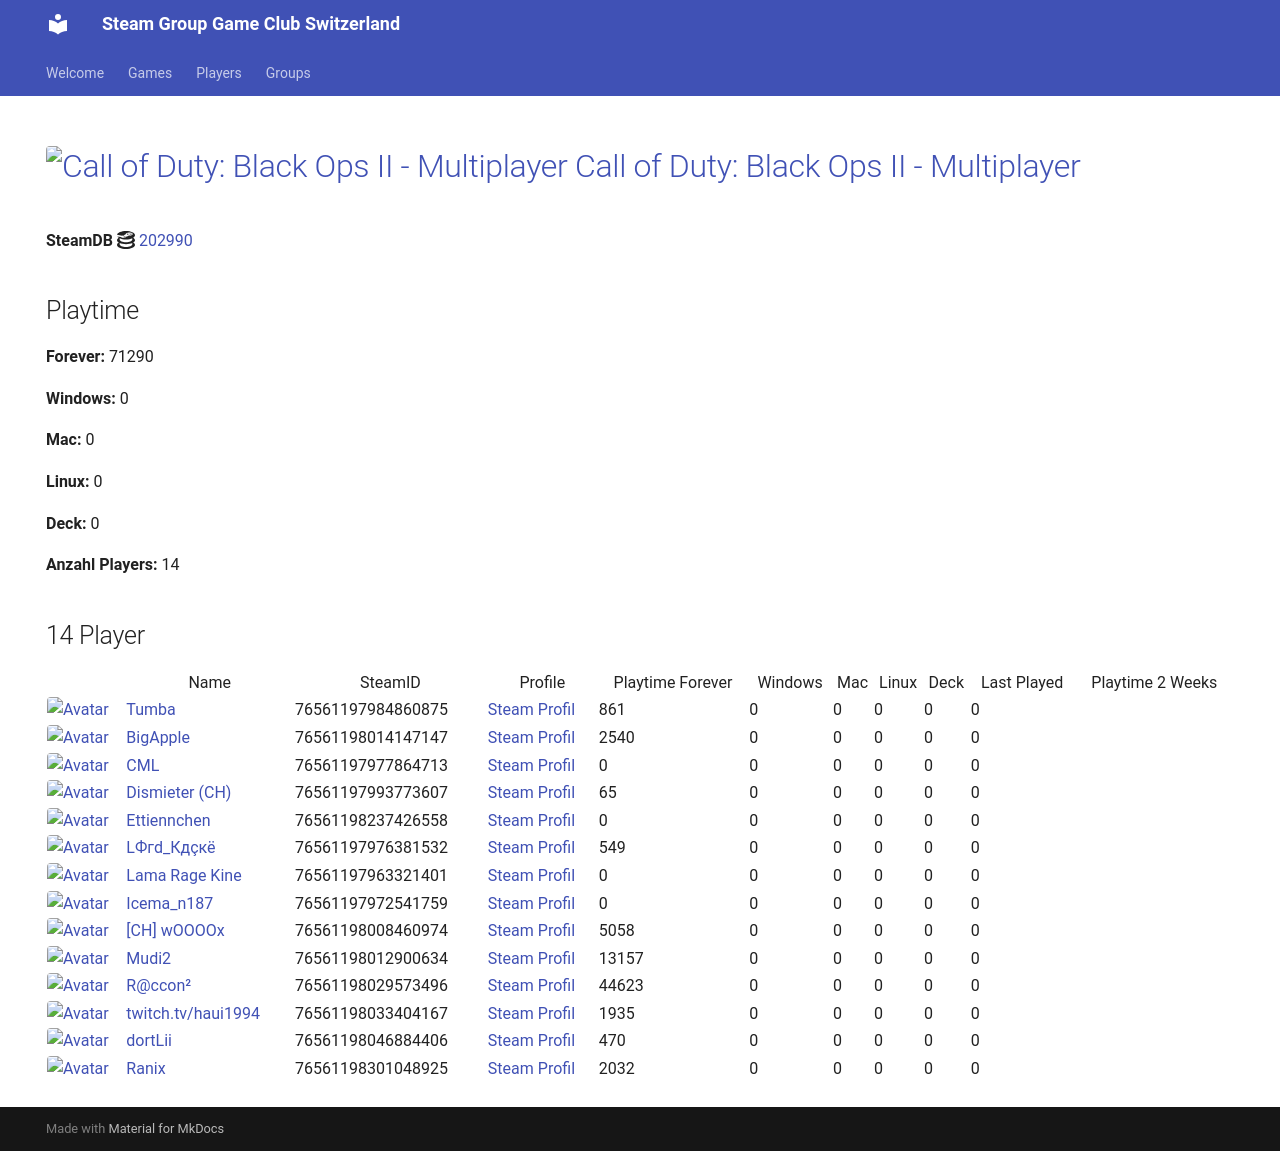

repository: Game-Club-Switzerland/steam.gameclub.ch · page: game/202990/index.html · generator: mkdocs

---
hide:
  - navigation
  - toc
---
# <a href="https://store.steampowered.com/app/202990"><img src="https://media.steampowered.com/steamcommunity/public/images/apps/202990/1f3a69123b4c7e47904dcd0c55e48c5522e30284.jpg" alt="Call of Duty: Black Ops II - Multiplayer" style="width:32px;height:32px;border-radius:4px;" /> Call of Duty: Black Ops II - Multiplayer</a>

**SteamDB :simple-steamdb:** <a href="https://steamdb.info/app/202990">202990</a>

## Playtime

**Forever:** 75861

**Windows:** 0

**Mac:** 0

**Linux:** 0

**Deck:** 0

**Anzahl Players:** 15
## 15 Player

<table id="charts-table" class="display" style="width:100%">
            <thead>
                <tr>
                    <th></th>
                    <th>Name</th>
                    <th>SteamID</th>
                    <th>Profile</th>
                    <th>Playtime Forever</th>
                    <th>Windows</th>
                    <th>Mac</th>
                    <th>Linux</th>
                    <th>Deck</th>
                    <th>Last Played</th>
                    <th>Playtime 2 Weeks</th>
                </tr>
            </thead>
            <tbody>
        <tr>
<td><a href="/player/76561198014147147" target="_blank" title="BigApple"><img src="https://avatars.steamstatic.com/c2ccb85440535c4503bfd8bdbcf964d097f8dcd4_full.jpg" alt="Avatar" style="width:48px;height:48px;border-radius:4px;"></a></td><td><a href="/player/76561198014147147" target="_blank" title="BigApple">BigApple</a></td><td>76561198014147147</td><td><a href="https://steamcommunity.com/profiles/76561198014147147/" target="_blank">Steam Profil</a></td><td>2540</td><td>0</td><td>0</td><td>0</td><td>0</td><td>0</td><td></td></tr>
<tr>
<td><a href="/player/76561197977864713" target="_blank" title="CML"><img src="https://avatars.steamstatic.com/a52dfe7d3ee19120d8b9b8722f269d6aeb35bd93_full.jpg" alt="Avatar" style="width:48px;height:48px;border-radius:4px;"></a></td><td><a href="/player/76561197977864713" target="_blank" title="CML">CML</a></td><td>76561197977864713</td><td><a href="https://steamcommunity.com/profiles/76561197977864713/" target="_blank">Steam Profil</a></td><td>0</td><td>0</td><td>0</td><td>0</td><td>0</td><td>0</td><td></td></tr>
<tr>
<td><a href="/player/76561197993773607" target="_blank" title="Dismieter (CH)"><img src="https://avatars.steamstatic.com/d83d70483792572cace3586b41ad5ed65779d2d6_full.jpg" alt="Avatar" style="width:48px;height:48px;border-radius:4px;"></a></td><td><a href="/player/76561197993773607" target="_blank" title="Dismieter (CH)">Dismieter (CH)</a></td><td>76561197993773607</td><td><a href="https://steamcommunity.com/profiles/76561197993773607/" target="_blank">Steam Profil</a></td><td>65</td><td>0</td><td>0</td><td>0</td><td>0</td><td>0</td><td></td></tr>
<tr>
<td><a href="/player/76561198046884406" target="_blank" title="dortLii"><img src="https://avatars.steamstatic.com/590ad64cb45408ba7fbcff9c04381c55886614e0_full.jpg" alt="Avatar" style="width:48px;height:48px;border-radius:4px;"></a></td><td><a href="/player/76561198046884406" target="_blank" title="dortLii">dortLii</a></td><td>76561198046884406</td><td><a href="https://steamcommunity.com/profiles/76561198046884406/" target="_blank">Steam Profil</a></td><td>470</td><td>0</td><td>0</td><td>0</td><td>0</td><td>0</td><td></td></tr>
<tr>
<td><a href="/player/76561197976381532" target="_blank" title="LФгd_Кдçкё"><img src="https://avatars.steamstatic.com/c1032dc6a70680728c466c2b1b196558c5982713_full.jpg" alt="Avatar" style="width:48px;height:48px;border-radius:4px;"></a></td><td><a href="/player/76561197976381532" target="_blank" title="LФгd_Кдçкё">LФгd_Кдçкё</a></td><td>76561197976381532</td><td><a href="https://steamcommunity.com/id/D4nY_CH/" target="_blank">Steam Profil</a></td><td>549</td><td>0</td><td>0</td><td>0</td><td>0</td><td>0</td><td></td></tr>
<tr>
<td><a href="/player/76561197963321401" target="_blank" title="Lama Rage Kine"><img src="https://avatars.steamstatic.com/baf3f1e4fe88fff5f7b21b537acda40c52ec0d56_full.jpg" alt="Avatar" style="width:48px;height:48px;border-radius:4px;"></a></td><td><a href="/player/76561197963321401" target="_blank" title="Lama Rage Kine">Lama Rage Kine</a></td><td>76561197963321401</td><td><a href="https://steamcommunity.com/id/dakine85/" target="_blank">Steam Profil</a></td><td>0</td><td>0</td><td>0</td><td>0</td><td>0</td><td>0</td><td></td></tr>
<tr>
<td><a href="/player/76561197975971094" target="_blank" title="Marco-san"><img src="https://avatars.steamstatic.com/1549337b38219866faf5f61197e2302e5618ec0e_full.jpg" alt="Avatar" style="width:48px;height:48px;border-radius:4px;"></a></td><td><a href="/player/76561197975971094" target="_blank" title="Marco-san">Marco-san</a></td><td>76561197975971094</td><td><a href="https://steamcommunity.com/profiles/76561197975971094/" target="_blank">Steam Profil</a></td><td>0</td><td>0</td><td>0</td><td>0</td><td>0</td><td>0</td><td></td></tr>
<tr>
<td><a href="/player/76561197984860875" target="_blank" title="Tumba"><img src="https://avatars.steamstatic.com/897c109fd930143c3d84e2bd02d85f804f7d89a1_full.jpg" alt="Avatar" style="width:48px;height:48px;border-radius:4px;"></a></td><td><a href="/player/76561197984860875" target="_blank" title="Tumba">Tumba</a></td><td>76561197984860875</td><td><a href="https://steamcommunity.com/profiles/76561197984860875/" target="_blank">Steam Profil</a></td><td>861</td><td>0</td><td>0</td><td>0</td><td>0</td><td>0</td><td></td></tr>
<tr>
<td><a href="/player/76561197972541759" target="_blank" title="Icema_n187"><img src="https://avatars.steamstatic.com/f6a0a4b66f705bdafa7a7842538f885b91103101_full.jpg" alt="Avatar" style="width:48px;height:48px;border-radius:4px;"></a></td><td><a href="/player/76561197972541759" target="_blank" title="Icema_n187">Icema_n187</a></td><td>76561197972541759</td><td><a href="https://steamcommunity.com/id/iceman187/" target="_blank">Steam Profil</a></td><td>0</td><td>0</td><td>0</td><td>0</td><td>0</td><td>0</td><td></td></tr>
<tr>
<td><a href="/player/76561198008460974" target="_blank" title="[CH] wOOOOx"><img src="https://avatars.steamstatic.com/63bfb68b2f8447915569c148441f4430019be790_full.jpg" alt="Avatar" style="width:48px;height:48px;border-radius:4px;"></a></td><td><a href="/player/76561198008460974" target="_blank" title="[CH] wOOOOx">[CH] wOOOOx</a></td><td>76561198008460974</td><td><a href="https://steamcommunity.com/id/argentavis-1/" target="_blank">Steam Profil</a></td><td>4644</td><td>0</td><td>0</td><td>0</td><td>0</td><td>0</td><td></td></tr>
<tr>
<td><a href="/player/76561198012900634" target="_blank" title="Mudi2"><img src="https://avatars.steamstatic.com/1f669976d9bc2680ccad3a8869dd3108d7897818_full.jpg" alt="Avatar" style="width:48px;height:48px;border-radius:4px;"></a></td><td><a href="/player/76561198012900634" target="_blank" title="Mudi2">Mudi2</a></td><td>76561198012900634</td><td><a href="https://steamcommunity.com/profiles/76561198012900634/" target="_blank">Steam Profil</a></td><td>13157</td><td>0</td><td>0</td><td>0</td><td>0</td><td>0</td><td></td></tr>
<tr>
<td><a href="/player/76561198029573496" target="_blank" title="R@ccon²"><img src="https://avatars.steamstatic.com/8a8d6d6442ea28153a0d3e12906a8d91408ea24d_full.jpg" alt="Avatar" style="width:48px;height:48px;border-radius:4px;"></a></td><td><a href="/player/76561198029573496" target="_blank" title="R@ccon²">R@ccon²</a></td><td>76561198029573496</td><td><a href="https://steamcommunity.com/profiles/76561198029573496/" target="_blank">Steam Profil</a></td><td>44623</td><td>0</td><td>0</td><td>0</td><td>0</td><td>0</td><td></td></tr>
<tr>
<td><a href="/player/76561198033404167" target="_blank" title="twitch.tv/haui1994"><img src="https://avatars.steamstatic.com/b4674a1518d5bb211168457218e5fa0a19def9e6_full.jpg" alt="Avatar" style="width:48px;height:48px;border-radius:4px;"></a></td><td><a href="/player/76561198033404167" target="_blank" title="twitch.tv/haui1994">twitch.tv/haui1994</a></td><td>76561198033404167</td><td><a href="https://steamcommunity.com/profiles/76561198033404167/" target="_blank">Steam Profil</a></td><td>1935</td><td>0</td><td>0</td><td>0</td><td>0</td><td>0</td><td></td></tr>
<tr>
<td><a href="/player/76561198057486067" target="_blank" title="Alt F4 Gamer"><img src="https://avatars.steamstatic.com/6ffd461a8b28bac7bb43f4eb20f209809f654ea8_full.jpg" alt="Avatar" style="width:48px;height:48px;border-radius:4px;"></a></td><td><a href="/player/76561198057486067" target="_blank" title="Alt F4 Gamer">Alt F4 Gamer</a></td><td>76561198057486067</td><td><a href="https://steamcommunity.com/id/ALT_F4_Gamer/" target="_blank">Steam Profil</a></td><td>4985</td><td>0</td><td>0</td><td>0</td><td>0</td><td>0</td><td></td></tr>
<tr>
<td><a href="/player/76561198301048925" target="_blank" title="Ranix"><img src="https://avatars.steamstatic.com/f48e9b8d8417021a0558ee2fba57f700d81b0967_full.jpg" alt="Avatar" style="width:48px;height:48px;border-radius:4px;"></a></td><td><a href="/player/76561198301048925" target="_blank" title="Ranix">Ranix</a></td><td>76561198301048925</td><td><a href="https://steamcommunity.com/profiles/76561198301048925/" target="_blank">Steam Profil</a></td><td>2032</td><td>0</td><td>0</td><td>0</td><td>0</td><td>0</td><td></td></tr>
</tbody>
</table>
